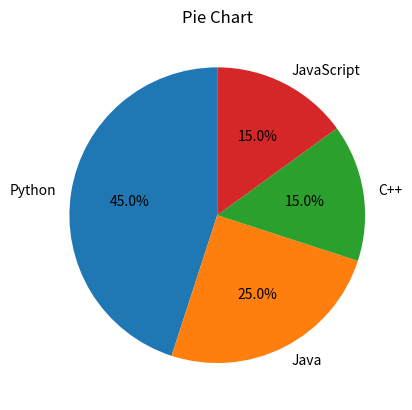

Python code for this plot:
import matplotlib.pyplot as plt
labels = ["Python", "Java", "C++", "JavaScript"]
sizes = [45, 25, 15, 15]

plt.pie(sizes, labels=labels,
        autopct="%1.1f%%", startangle=90)
plt.title("Pie Chart")
plt.show()